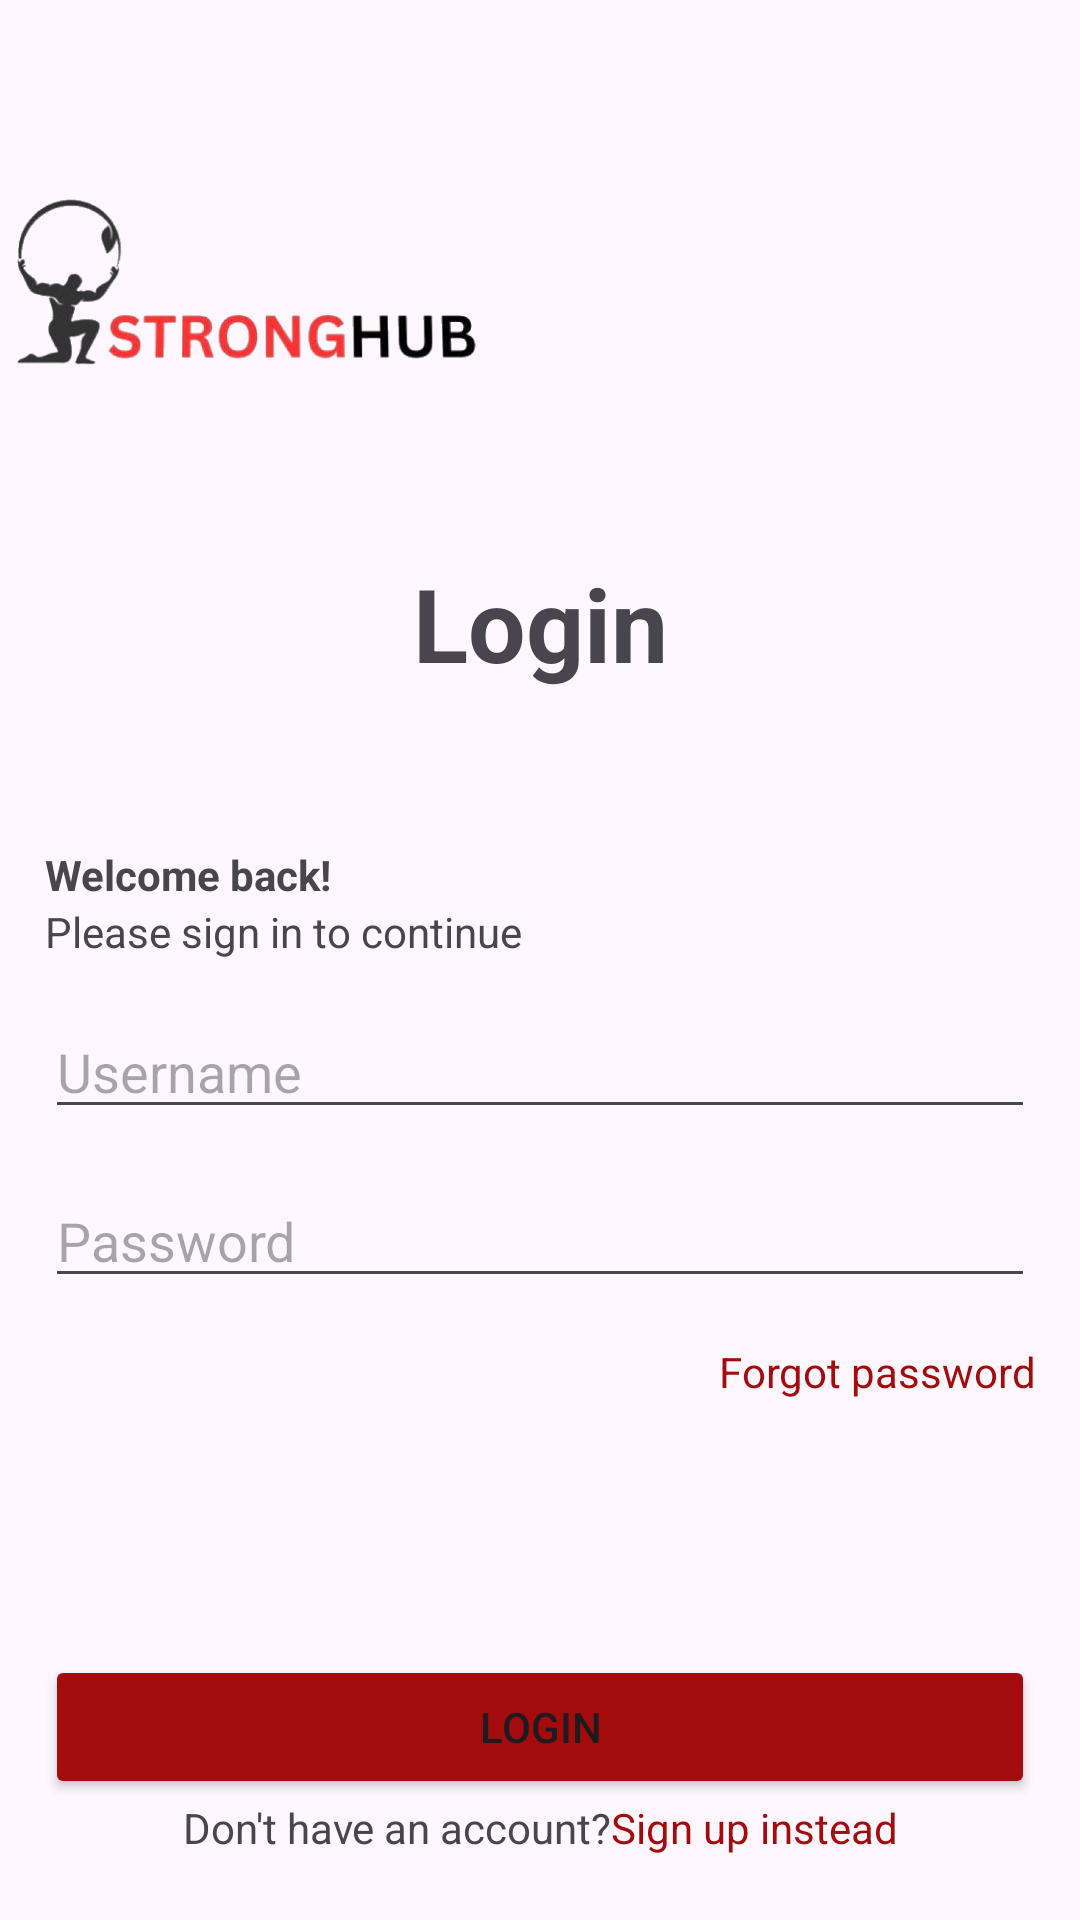

Reconstruct the res/layout file that produces this screen, plus the resources it refers to.
<!-- AndroidManifest.xml: activity theme Theme.Stronghub -->
<!-- res/layout/login.xml -->
<?xml version="1.0" encoding="utf-8"?>
<LinearLayout xmlns:android="http://schemas.android.com/apk/res/android"
    xmlns:app="http://schemas.android.com/apk/res-auto"
    android:layout_width="match_parent"
    android:layout_height="match_parent"
    android:orientation="vertical">

    <Space
        android:layout_width="match_parent"
        android:layout_height="62dp" />

    <ImageView
        android:id="@+id/imageView"
        android:layout_width="163dp"
        android:layout_height="62dp"
        app:srcCompat="@drawable/logo" />

    <LinearLayout
        android:layout_width="match_parent"
        android:layout_height="wrap_content"
        android:orientation="vertical">

        <Space
            android:layout_width="match_parent"
            android:layout_height="61dp" />

        <TextView
            android:id="@+id/textView3"
            android:layout_width="match_parent"
            android:layout_height="97dp"
            android:layout_marginLeft="15dp"
            android:layout_marginRight="15dp"
            android:text="@string/login"
            android:textAlignment="center"
            android:textSize="@dimen/heading_size"
            android:textStyle="bold" />

        <TextView
            android:id="@+id/textView4"
            android:layout_width="match_parent"
            android:layout_height="wrap_content"
            android:layout_marginLeft="15dp"
            android:layout_marginRight="15dp"
            android:text="@string/login_secondary_header"
            android:textSize="@dimen/text_size"
            android:textStyle="bold" />

        <TextView
            android:id="@+id/textView5"
            android:layout_width="match_parent"
            android:layout_height="wrap_content"
            android:layout_marginLeft="15dp"
            android:layout_marginRight="15dp"
            android:text="@string/login_description"
            android:textSize="@dimen/text_size" />

        <EditText
            android:id="@+id/editTextText"
            android:layout_width="match_parent"
            android:layout_height="wrap_content"
            android:layout_marginLeft="15dp"
            android:layout_marginTop="15dp"
            android:layout_marginRight="15dp"
            android:ems="10"
            android:hint="@string/username_hint"
            android:inputType="text" />

        <EditText
            android:id="@+id/editTextTextPassword"
            android:layout_width="match_parent"
            android:layout_height="wrap_content"
            android:layout_marginLeft="15dp"
            android:layout_marginTop="15dp"
            android:layout_marginRight="15dp"
            android:ems="10"
            android:hint="@string/login_password_hint"
            android:inputType="textPassword" />

        <TextView
            android:id="@+id/textView6"
            android:layout_width="match_parent"
            android:layout_height="wrap_content"
            android:layout_marginLeft="15dp"
            android:layout_marginTop="15dp"
            android:layout_marginRight="15dp"
            android:text="@string/forgot_pass"
            android:textAlignment="textEnd"
            android:textColor="@color/primary" />

        <Space
            android:layout_width="match_parent"
            android:layout_height="70dp" />

        <Button
            android:id="@+id/login_button"
            android:layout_width="match_parent"
            android:layout_height="wrap_content"
            android:layout_marginLeft="15dp"
            android:layout_marginTop="15dp"
            android:layout_marginRight="15dp"
            android:backgroundTint="@color/primary"
            android:text="@string/login" />

        <Space
            android:layout_width="match_parent"
            android:layout_height="wrap_content" />

        <LinearLayout
            android:layout_width="match_parent"
            android:layout_height="match_parent"
            android:layout_marginLeft="15dp"
            android:layout_marginRight="15dp"
            android:orientation="horizontal">

            <TextView
                android:id="@+id/textView7"
                android:layout_width="wrap_content"
                android:layout_height="wrap_content"
                android:layout_weight="1"
                android:text="@string/no_account"
                android:textAlignment="textEnd" />

            <TextView
                android:id="@+id/redirect_signup_btn"
                android:layout_width="wrap_content"
                android:layout_height="wrap_content"
                android:layout_weight="1"
                android:text="@string/alt_sign_up"
                android:textColor="@color/primary" />
        </LinearLayout>
    </LinearLayout>

</LinearLayout>
<!-- resources referenced by this layout -->
<resources>
  <color name="primary">#A30C0C</color>
  <dimen name="heading_size">34sp</dimen>
  <dimen name="text_size">14sp</dimen>
  <!-- drawable logo: png bitmap (drawable, 92238 bytes) -->
  <string name="alt_sign_up">Sign up instead</string>
  <string name="forgot_pass">Forgot password</string>
  <string name="login">Login</string>
  <string name="login_description">Please sign in to continue</string>
  <string name="login_password_hint">Password</string>
  <string name="login_secondary_header">Welcome back!</string>
  <string name="no_account">Don\'t have an account? </string>
  <string name="username_hint">Username</string>
  <style name="Theme.Stronghub" parent="Base.Theme.Stronghub" />
  <style name="Base.Theme.Stronghub" parent="Theme.Material3.DayNight.NoActionBar">
          
          
      </style>
</resources>
